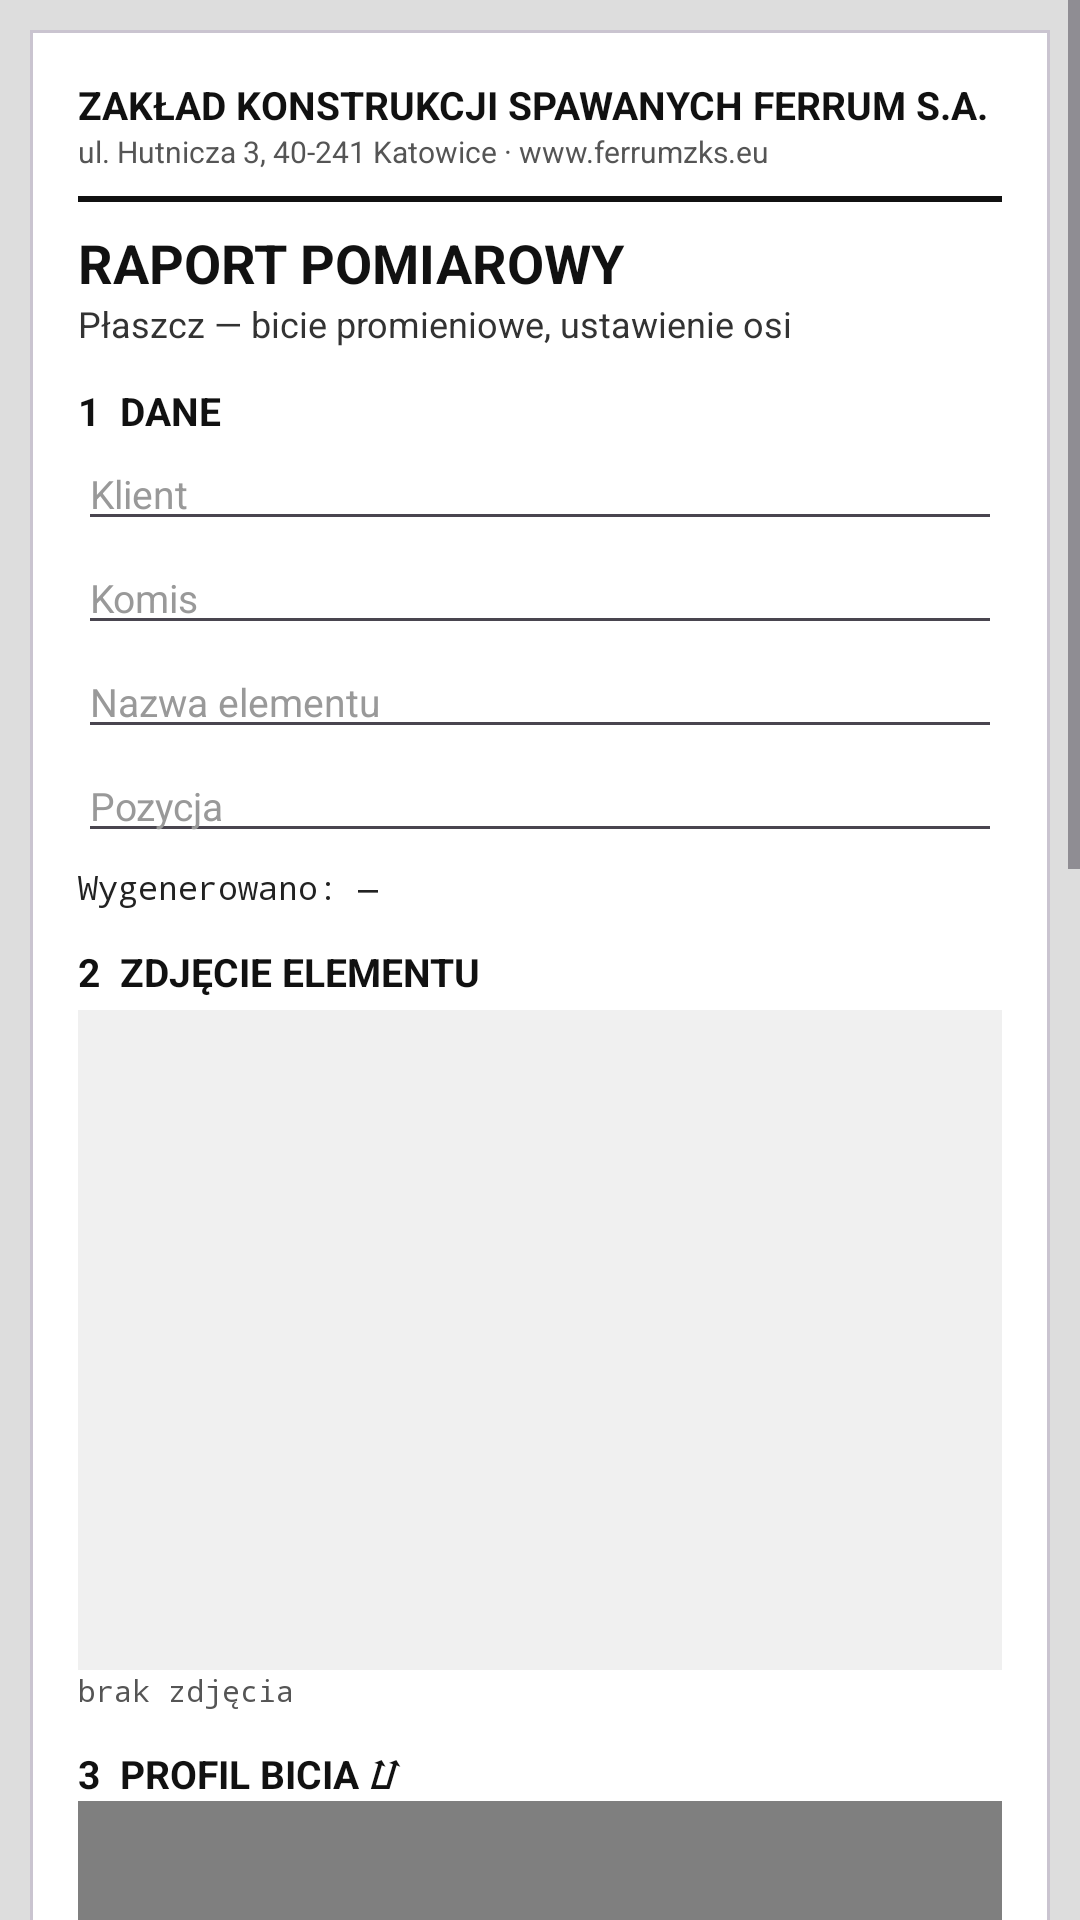

Layout XML and referenced resources for this Android screen:
<!-- AndroidManifest.xml: application theme Theme.RamPT -->
<!-- res/layout/activity_raport.xml -->
<?xml version="1.0" encoding="utf-8"?>
<ScrollView xmlns:android="http://schemas.android.com/apk/res/android"
    xmlns:app="http://schemas.android.com/apk/res-auto"
    android:layout_width="match_parent"
    android:layout_height="match_parent"
    android:background="#DDDDDD"
    android:fillViewport="true">

    <LinearLayout
        android:layout_width="match_parent"
        android:layout_height="wrap_content"
        android:orientation="vertical"
        android:padding="10dp">

        
        <com.google.android.material.card.MaterialCardView
            android:id="@+id/paper"
            style="@style/Widget.Material3.CardView.Outlined"
            android:layout_width="match_parent"
            android:layout_height="wrap_content"
            app:cardBackgroundColor="#FFFFFF"
            app:cardCornerRadius="0dp">

            <LinearLayout
                android:layout_width="match_parent"
                android:layout_height="wrap_content"
                android:orientation="vertical"
                android:padding="16dp">

                <TextView android:layout_width="match_parent" android:layout_height="wrap_content"
                    android:text="ZAKŁAD KONSTRUKCJI SPAWANYCH FERRUM S.A."
                    android:textColor="#111111" android:textStyle="bold" android:textSize="13sp" />
                <TextView android:layout_width="match_parent" android:layout_height="wrap_content"
                    android:text="ul. Hutnicza 3, 40-241 Katowice · www.ferrumzks.eu"
                    android:textColor="#555555" android:textSize="10sp" />

                <View android:layout_width="match_parent" android:layout_height="2dp"
                    android:layout_marginTop="8dp" android:layout_marginBottom="8dp"
                    android:background="#111111" />

                <TextView android:layout_width="match_parent" android:layout_height="wrap_content"
                    android:text="RAPORT POMIAROWY" android:textColor="#111111"
                    android:textStyle="bold" android:textSize="18sp" />
                <TextView android:layout_width="match_parent" android:layout_height="wrap_content"
                    android:text="Płaszcz — bicie promieniowe, ustawienie osi"
                    android:textColor="#333333" android:textSize="12sp" />

                
                <TextView android:layout_width="match_parent" android:layout_height="wrap_content"
                    android:layout_marginTop="12dp" android:text="1  DANE"
                    android:textColor="#111111" android:textStyle="bold" android:textSize="13sp" />

                <EditText android:id="@+id/etKlient"
                    android:layout_width="match_parent" android:layout_height="wrap_content"
                    android:hint="Klient" android:inputType="text" android:maxLines="1"
                    android:textColor="#111111" android:textColorHint="#999999"
                    android:textSize="13sp" android:autofillHints="" />
                <EditText android:id="@+id/etKomis"
                    android:layout_width="match_parent" android:layout_height="wrap_content"
                    android:hint="Komis" android:inputType="text" android:maxLines="1"
                    android:textColor="#111111" android:textColorHint="#999999"
                    android:textSize="13sp" android:autofillHints="" />
                <EditText android:id="@+id/etElement"
                    android:layout_width="match_parent" android:layout_height="wrap_content"
                    android:hint="Nazwa elementu" android:inputType="text" android:maxLines="1"
                    android:textColor="#111111" android:textColorHint="#999999"
                    android:textSize="13sp" android:autofillHints="" />
                <EditText android:id="@+id/etPozycja"
                    android:layout_width="match_parent" android:layout_height="wrap_content"
                    android:hint="Pozycja" android:inputType="text" android:maxLines="1"
                    android:textColor="#111111" android:textColorHint="#999999"
                    android:textSize="13sp" android:autofillHints="" />
                <TextView android:id="@+id/tvMeta"
                    android:layout_width="match_parent" android:layout_height="wrap_content"
                    android:layout_marginTop="4dp" android:fontFamily="monospace"
                    android:textColor="#222222" android:textSize="11sp"
                    android:text="Wygenerowano: —" />

                
                <TextView android:layout_width="match_parent" android:layout_height="wrap_content"
                    android:layout_marginTop="12dp" android:text="2  ZDJĘCIE ELEMENTU"
                    android:textColor="#111111" android:textStyle="bold" android:textSize="13sp" />
                <ImageView android:id="@+id/imgFoto"
                    android:layout_width="match_parent" android:layout_height="220dp"
                    android:layout_marginTop="4dp" android:adjustViewBounds="true"
                    android:background="#F0F0F0" android:scaleType="fitCenter"
                    android:contentDescription="Zdjęcie elementu" />
                <TextView android:id="@+id/tvFotoData"
                    android:layout_width="match_parent" android:layout_height="wrap_content"
                    android:fontFamily="monospace" android:textColor="#555555" android:textSize="10sp"
                    android:text="brak zdjęcia" />

                
                <TextView android:layout_width="match_parent" android:layout_height="wrap_content"
                    android:layout_marginTop="12dp" android:text="3  PROFIL BICIA ⌰"
                    android:textColor="#111111" android:textStyle="bold" android:textSize="13sp" />
                <pl.rampt.app.PolarRoundnessView android:id="@+id/polar"
                    android:layout_width="match_parent" android:layout_height="320dp" />

                
                <TextView android:layout_width="match_parent" android:layout_height="wrap_content"
                    android:layout_marginTop="10dp" android:text="4  WYNIKI POMIARU I OBLICZEŃ"
                    android:textColor="#111111" android:textStyle="bold" android:textSize="13sp" />
                <TextView android:id="@+id/tvWyniki"
                    android:layout_width="match_parent" android:layout_height="wrap_content"
                    android:layout_marginTop="4dp" android:fontFamily="monospace"
                    android:textColor="#111111" android:textSize="11sp" android:text="—" />

                
                <TextView android:layout_width="match_parent" android:layout_height="wrap_content"
                    android:layout_marginTop="12dp" android:text="5  WYKRES BICIA ⌰"
                    android:textColor="#111111" android:textStyle="bold" android:textSize="13sp" />
                <com.github.mikephil.charting.charts.LineChart
                    android:id="@+id/chartBicie"
                    android:layout_width="match_parent" android:layout_height="200dp"
                    android:layout_marginTop="4dp" />

                <View android:layout_width="match_parent" android:layout_height="1dp"
                    android:layout_marginTop="14dp" android:layout_marginBottom="8dp"
                    android:background="#AAAAAA" />

                <TextView android:layout_width="match_parent" android:layout_height="wrap_content"
                    android:text="6  PODPISY" android:textColor="#111111"
                    android:textStyle="bold" android:textSize="12sp" />
                <TextView android:layout_width="match_parent" android:layout_height="wrap_content"
                    android:layout_marginTop="6dp" android:fontFamily="monospace"
                    android:textColor="#222222" android:textSize="11sp"
                    android:text="Wykonał:      pomiar / ustawienie\nSprawdził:    —\nZatwierdził:  kierownik" />
            </LinearLayout>
        </com.google.android.material.card.MaterialCardView>

        
        <LinearLayout android:layout_width="match_parent" android:layout_height="wrap_content"
            android:orientation="horizontal" android:layout_marginTop="10dp">
            <Button android:id="@+id/btnFoto" app:cornerRadius="0dp"
                style="@style/Widget.Material3.Button.OutlinedButton"
                android:layout_width="0dp" android:layout_height="wrap_content"
                android:layout_weight="1" android:text="Zrób zdjęcie" android:textSize="12sp" />
            <Space android:layout_width="8dp" android:layout_height="wrap_content" />
            <Button android:id="@+id/btnGaleria" app:cornerRadius="0dp"
                style="@style/Widget.Material3.Button.OutlinedButton"
                android:layout_width="0dp" android:layout_height="wrap_content"
                android:layout_weight="1" android:text="Z galerii" android:textSize="12sp" />
        </LinearLayout>

        <Button android:id="@+id/btnPdf" app:cornerRadius="0dp"
            android:layout_width="match_parent" android:layout_height="wrap_content"
            android:layout_marginTop="8dp" android:text="Udostępnij PDF" android:textSize="12sp" />
    </LinearLayout>
</ScrollView>
<!-- resources referenced by this layout -->
<resources>
  <style name="Theme.RamPT" parent="Theme.Material3.DayNight.NoActionBar">
          <item name="colorPrimary">@color/brand_primary</item>
          <item name="colorOnPrimary">@color/white</item>
          <item name="colorPrimaryContainer">@color/brand_primary_container</item>
          <item name="colorOnPrimaryContainer">@color/brand_primary_dark</item>
          <item name="colorSecondary">@color/brand_secondary</item>
          <item name="android:statusBarColor">@color/brand_primary</item>
          
          <item name="shapeAppearanceSmallComponent">@style/Shape.None</item>
          <item name="shapeAppearanceMediumComponent">@style/Shape.None</item>
          <item name="shapeAppearanceLargeComponent">@style/Shape.None</item>
          <item name="shapeAppearanceCornerExtraSmall">@style/Shape.None</item>
          <item name="shapeAppearanceCornerSmall">@style/Shape.None</item>
          <item name="shapeAppearanceCornerMedium">@style/Shape.None</item>
          <item name="shapeAppearanceCornerLarge">@style/Shape.None</item>
          <item name="shapeAppearanceCornerExtraLarge">@style/Shape.None</item>
          <item name="materialButtonStyle">@style/Widget.App.Button</item>
          <item name="materialButtonOutlinedStyle">@style/Widget.App.Button.Outlined</item>
      </style>
  <color name="brand_primary">#1565C0</color>
  <color name="white">#FFFFFFFF</color>
  <color name="brand_primary_container">#D6E4FF</color>
  <color name="brand_primary_dark">#0D47A1</color>
  <color name="brand_secondary">#00897B</color>
  <style name="Shape.None" parent="">
          <item name="cornerFamily">rounded</item>
          <item name="cornerSize">0dp</item>
      </style>
  <style name="Widget.App.Button" parent="Widget.Material3.Button">
          <item name="cornerRadius">0dp</item>
          <item name="shapeAppearance">@style/Shape.None</item>
      </style>
  <style name="Widget.App.Button.Outlined" parent="Widget.Material3.Button.OutlinedButton">
          <item name="cornerRadius">0dp</item>
          <item name="shapeAppearance">@style/Shape.None</item>
      </style>
</resources>
